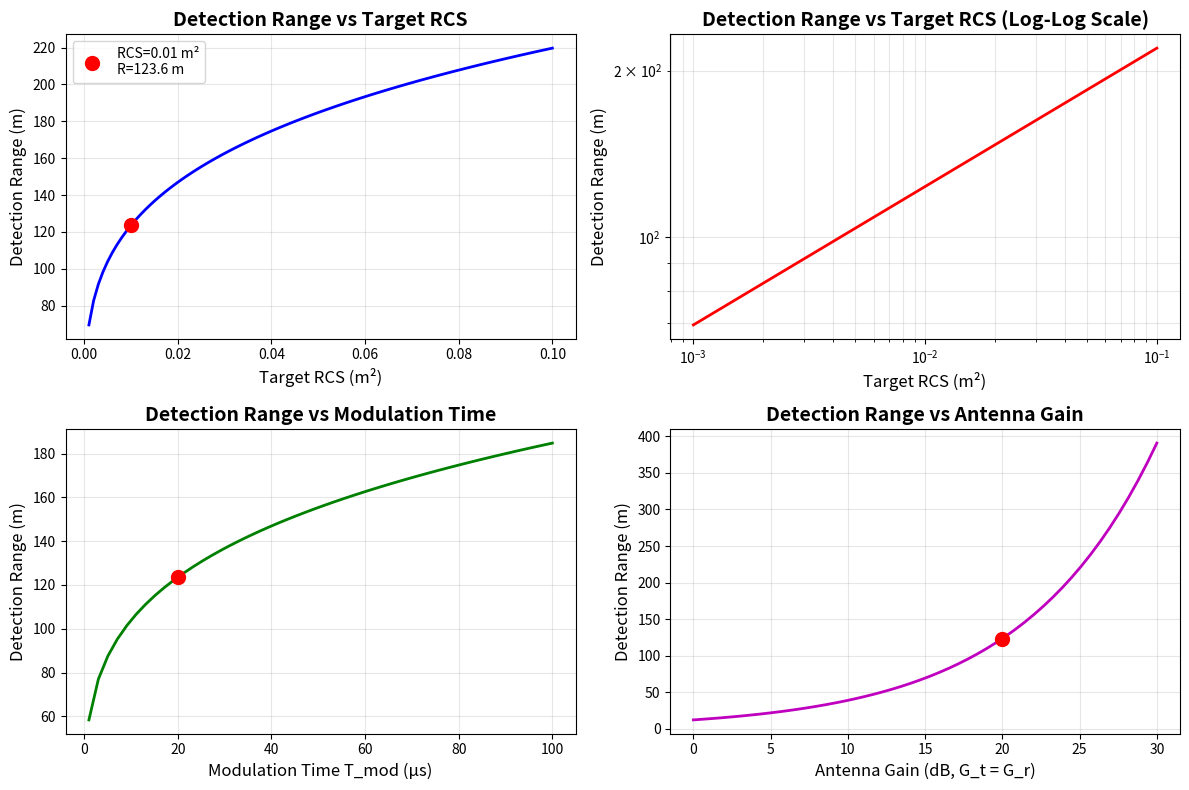
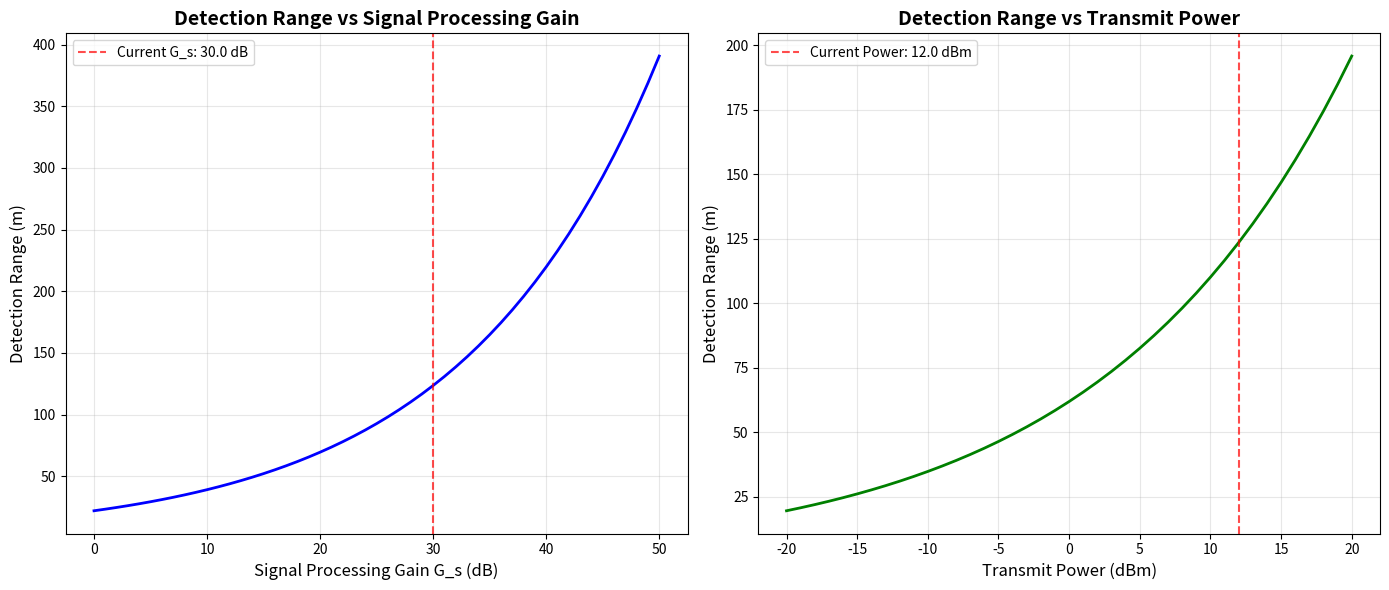
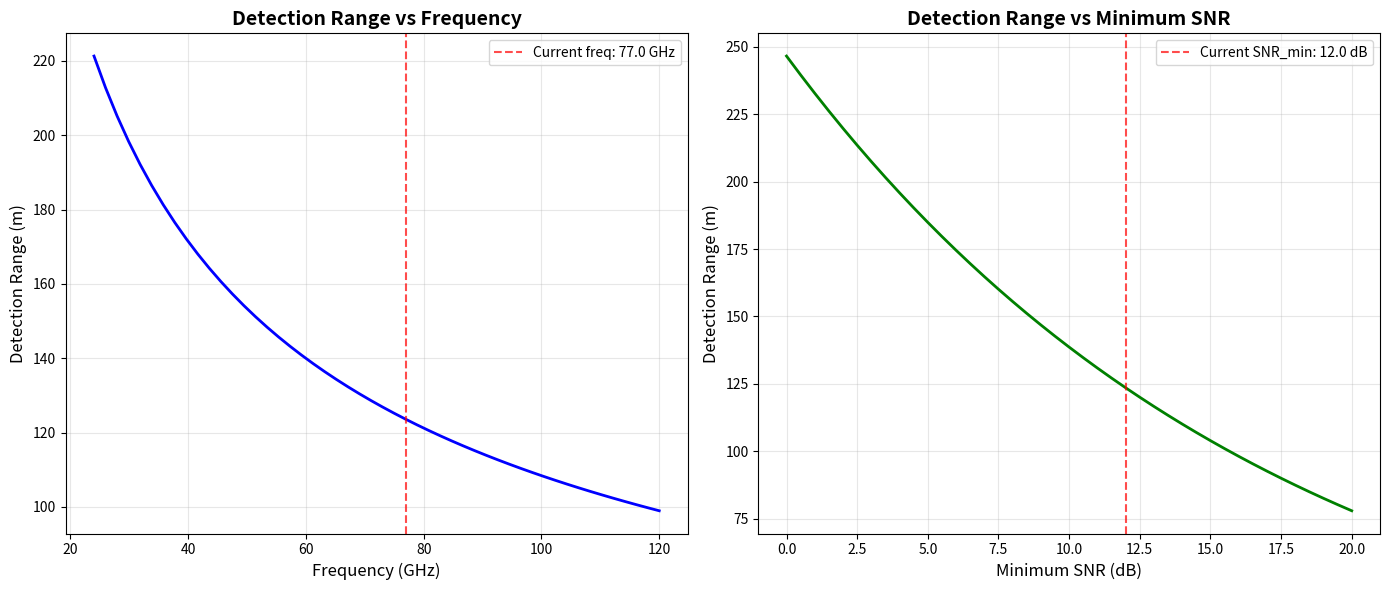

These figures' Python source, in order:
import numpy as np
import matplotlib.pyplot as plt
import math
import os
import time

class FMCWRadar:
    """FMCW雷达探测距离计算类（使用最新公式）"""
    
    def __init__(self):
        """初始化雷达参数"""
        # 雷达系统参数
        self.pt_dbm = 12.0  # 发射功率，dBm
        self.gain_tx_db = 20.0  # 发射天线增益，dB
        self.gain_rx_db = 20.0  # 接收天线增益，dB
        self.freq_hz = 77.0e9  # 频率，Hz
        self.t_mod_s = 20.0e-6  # 调频时间，s
        self.gs_db = 30.0  # 信号处理增益，dB（从32修改为30）
        
        # 环境参数
        self.temp_k = 300.0  # 工作温度，K
        self.noise_figure_db = 12.0  # 接收机噪声系数，dB
        self.snr_min_db = 12.0  # 最小检测信噪比，dB
        
        # 目标参数
        self.rcs_m2 = 0.01  # 目标RCS，m²
        
        # 物理常数
        self.c = 3.0e8  # 光速，m/s
        self.k = 1.380649e-23  # 玻尔兹曼常数，J/K
        self.pi = math.pi
    
    def dbm_to_watt(self, dbm):
        """dBm转换为瓦特"""
        return 1e-3 * 10**(dbm/10.0)
    
    def db_to_linear(self, db):
        """dB转换为线性值"""
        return 10**(db/10.0)
    
    def calculate_wavelength(self):
        """计算波长"""
        return self.c / self.freq_hz
    
    def calculate_range(self, rcs=None):
        """
        基于最新雷达方程计算探测距离
        
        最新公式：R_max^4 = (P_t * G_t * G_r * λ^2 * σ * G_s * t_mod) / ((4π)^3 * k * T * F * (S/N)_{min})
        
        参数:
        rcs: 目标RCS，m²。如果为None，使用实例的rcs_m2
        
        返回:
        探测距离，米
        """
        if rcs is None:
            rcs = self.rcs_m2
        
        # 参数转换
        pt_w = self.dbm_to_watt(self.pt_dbm)  # 发射功率，W
        g_t = self.db_to_linear(self.gain_tx_db)  # 发射天线增益（线性）
        g_r = self.db_to_linear(self.gain_rx_db)  # 接收天线增益（线性）
        wavelength = self.calculate_wavelength()  # 波长，m
        t = self.temp_k  # 温度，K
        f_linear = self.db_to_linear(self.noise_figure_db)  # 噪声系数（线性）
        snr_min_linear = self.db_to_linear(self.snr_min_db)  # 最小信噪比（线性）
        gs_linear = self.db_to_linear(self.gs_db)  # 信号处理增益（线性）
        t_mod = self.t_mod_s  # 调频时间，s
        
        # 最新雷达方程：R^4 = (Pt * G_t * G_r * λ^2 * σ * G_s * t_mod) / ((4π)^3 * k * T * F * SNR_min)
        numerator = pt_w * g_t * g_r * wavelength**2 * rcs * gs_linear * t_mod
        denominator = (4 * self.pi)**3 * self.k * t * f_linear * snr_min_linear
        
        if denominator <= 0:
            return 0.0
        
        r4 = numerator / denominator
        if r4 <= 0:
            return 0.0
            
        range_m = r4**0.25  # R = (R^4)^(1/4)
        return range_m
    
    def calculate_max_unambiguous_range(self):
        """计算最大不模糊距离"""
        return self.c * self.t_mod_s / 2
    
    def print_parameters(self):
        """打印雷达参数"""
        pt_w = self.dbm_to_watt(self.pt_dbm)
        wavelength = self.calculate_wavelength()
        nf_linear = self.db_to_linear(self.noise_figure_db)
        snr_min_linear = self.db_to_linear(self.snr_min_db)
        gs_linear = self.db_to_linear(self.gs_db)
        g_t_linear = self.db_to_linear(self.gain_tx_db)
        g_r_linear = self.db_to_linear(self.gain_rx_db)
        range_unamb = self.calculate_max_unambiguous_range()
        range_m = self.calculate_range()
        
        print("=" * 90)
        print("FMCW雷达参数配置表（最新公式）")
        print("=" * 90)
        print(f"{'参数':<25} {'值':<20} {'单位':<15} {'说明'}")
        print("-" * 90)
        print(f"{'目标RCS (σ)':<25} {self.rcs_m2:<20.4f} {'m²':<15} 雷达散射截面积")
        print(f"{'发射功率 (P_t)':<25} {self.pt_dbm:<20.1f} {'dBm':<15} 线性值: {pt_w:.3e} W")
        print(f"{'发射天线增益 (G_t)':<25} {self.gain_tx_db:<20.1f} {'dB':<15} 线性值: {g_t_linear:.3f}")
        print(f"{'接收天线增益 (G_r)':<25} {self.gain_rx_db:<20.1f} {'dB':<15} 线性值: {g_r_linear:.3f}")
        print(f"{'信号处理增益 (G_s)':<25} {self.gs_db:<20.1f} {'dB':<15} 线性值: {gs_linear:.3f}")
        print(f"{'频率 (f)':<25} {self.freq_hz/1e9:<20.1f} {'GHz':<15} 波长: {wavelength*100:.3f} cm")
        print(f"{'调频时间 (T_mod)':<25} {self.t_mod_s*1e6:<20.1f} {'μs':<15} 20 μs")
        print(f"{'温度 (T)':<25} {self.temp_k:<20.0f} {'K':<15} 工作温度")
        print(f"{'噪声系数 (F)':<25} {self.noise_figure_db:<20.1f} {'dB':<15} 线性值: {nf_linear:.3f}")
        print(f"{'最小信噪比 (S/N_min)':<25} {self.snr_min_db:<20.1f} {'dB':<15} 线性值: {snr_min_linear:.3f}")
        print(f"{'最大不模糊距离':<25} {range_unamb:<20.1f} {'m':<15} R_unamb = c×T_mod/2")
        print("-" * 90)
        print(f"{'估计探测距离':<25} {range_m:<20.2f} {'m':<15} 约 {range_m/1000:.2f} km")
        print("=" * 90)
        print()


def plot_range_vs_rcs(radar, rcs_min=0.001, rcs_max=0.1, num_points=100, save_fig=True):
    """
    绘制探测距离随RCS变化图
    """
    # 生成RCS范围
    rcs_values = np.linspace(rcs_min, rcs_max, num_points)
    range_values = np.zeros_like(rcs_values)
    
    # 计算每个RCS对应的探测距离
    for i, rcs in enumerate(rcs_values):
        range_values[i] = radar.calculate_range(rcs)
    
    # 创建图表
    plt.figure(figsize=(12, 8))
    
    # 探测距离随RCS变化
    ax1 = plt.subplot(2, 2, 1)
    ax1.plot(rcs_values, range_values, 'b-', linewidth=2)
    ax1.set_xlabel('Target RCS (m²)', fontsize=12)
    ax1.set_ylabel('Detection Range (m)', fontsize=12)
    ax1.set_title('Detection Range vs Target RCS', fontsize=14, fontweight='bold')
    ax1.grid(True, alpha=0.3)
    ax1.tick_params(axis='both', which='major', labelsize=10)
    
    # 标记当前配置对应的点
    current_range = radar.calculate_range(radar.rcs_m2)
    ax1.plot(radar.rcs_m2, current_range, 'ro', markersize=10, 
             label=f'RCS={radar.rcs_m2} m²\nR={current_range:.1f} m')
    ax1.legend(fontsize=10)
    
    # 对数坐标下的探测距离
    ax2 = plt.subplot(2, 2, 2)
    ax2.loglog(rcs_values, range_values, 'r-', linewidth=2)
    ax2.set_xlabel('Target RCS (m²)', fontsize=12)
    ax2.set_ylabel('Detection Range (m)', fontsize=12)
    ax2.set_title('Detection Range vs Target RCS (Log-Log Scale)', fontsize=14, fontweight='bold')
    ax2.grid(True, alpha=0.3, which='both')
    ax2.tick_params(axis='both', which='major', labelsize=10)
    
    # 距离随调频时间变化
    ax3 = plt.subplot(2, 2, 3)
    t_mod_values = np.linspace(1, 100, 50)  # 1 到 100 μs
    range_vs_t_mod = np.zeros_like(t_mod_values)
    
    for i, t_mod in enumerate(t_mod_values):
        radar_temp = FMCWRadar()
        radar_temp.t_mod_s = t_mod * 1e-6
        range_vs_t_mod[i] = radar_temp.calculate_range()
    
    ax3.plot(t_mod_values, range_vs_t_mod, 'g-', linewidth=2)
    ax3.set_xlabel('Modulation Time T_mod (μs)', fontsize=12)
    ax3.set_ylabel('Detection Range (m)', fontsize=12)
    ax3.set_title('Detection Range vs Modulation Time', fontsize=14, fontweight='bold')
    ax3.grid(True, alpha=0.3)
    ax3.tick_params(axis='both', which='major', labelsize=10)
    current_t_mod = radar.t_mod_s * 1e6
    ax3.plot(current_t_mod, current_range, 'ro', markersize=10)
    
    # 距离随天线增益变化（假设G_t = G_r）
    ax4 = plt.subplot(2, 2, 4)
    gain_values = np.linspace(0, 30, 50)  # 0 到 30 dB
    range_vs_gain = np.zeros_like(gain_values)
    
    for i, gain in enumerate(gain_values):
        radar_temp = FMCWRadar()
        radar_temp.gain_tx_db = gain
        radar_temp.gain_rx_db = gain
        range_vs_gain[i] = radar_temp.calculate_range()
    
    ax4.plot(gain_values, range_vs_gain, 'm-', linewidth=2, label='Detection Range')
    ax4.set_xlabel('Antenna Gain (dB, G_t = G_r)', fontsize=12)
    ax4.set_ylabel('Detection Range (m)', fontsize=12)
    ax4.set_title('Detection Range vs Antenna Gain', fontsize=14, fontweight='bold')
    ax4.grid(True, alpha=0.3)
    ax4.tick_params(axis='both', which='major', labelsize=10)
    ax4.plot(radar.gain_tx_db, current_range, 'ro', markersize=10)
    
    plt.tight_layout()
    
    # 保存图片
    if save_fig:
        timestamp = time.strftime("%Y%m%d_%H%M%S")
        filename = f"detection_range_vs_rcs_{timestamp}.png"
        plt.savefig(filename, dpi=300, bbox_inches='tight')
        print(f"图片已保存为: {filename}")
    
    plt.show()
    plt.close()
    
    return rcs_values, range_values


def plot_range_vs_processing_gain_and_power(radar, save_fig=True):
    """绘制探测距离随信号处理增益和发射功率变化图"""
    fig, (ax1, ax2) = plt.subplots(1, 2, figsize=(14, 6))
    
    # 距离随信号处理增益变化
    gs_values = np.linspace(0, 50, 51)  # 0 到 50 dB
    range_vs_gs = np.zeros_like(gs_values)
    
    for i, gs in enumerate(gs_values):
        radar_temp = FMCWRadar()
        radar_temp.gs_db = gs
        range_vs_gs[i] = radar_temp.calculate_range()
    
    ax1.plot(gs_values, range_vs_gs, 'b-', linewidth=2)
    ax1.set_xlabel('Signal Processing Gain G_s (dB)', fontsize=12)
    ax1.set_ylabel('Detection Range (m)', fontsize=12)
    ax1.set_title('Detection Range vs Signal Processing Gain', fontsize=14, fontweight='bold')
    ax1.grid(True, alpha=0.3)
    ax1.axvline(x=radar.gs_db, color='r', linestyle='--', alpha=0.7, 
                label=f'Current G_s: {radar.gs_db} dB')
    ax1.legend(fontsize=10)
    
    # 距离随发射功率变化
    power_values = np.linspace(-20, 20, 41)  # -20 到 20 dBm
    range_vs_power = np.zeros_like(power_values)
    
    for i, power in enumerate(power_values):
        radar_temp = FMCWRadar()
        radar_temp.pt_dbm = power
        range_vs_power[i] = radar_temp.calculate_range()
    
    ax2.plot(power_values, range_vs_power, 'g-', linewidth=2)
    ax2.set_xlabel('Transmit Power (dBm)', fontsize=12)
    ax2.set_ylabel('Detection Range (m)', fontsize=12)
    ax2.set_title('Detection Range vs Transmit Power', fontsize=14, fontweight='bold')
    ax2.grid(True, alpha=0.3)
    ax2.axvline(x=radar.pt_dbm, color='r', linestyle='--', alpha=0.7, 
                label=f'Current Power: {radar.pt_dbm} dBm')
    ax2.legend(fontsize=10)
    
    plt.tight_layout()
    
    # 保存图片
    if save_fig:
        timestamp = time.strftime("%Y%m%d_%H%M%S")
        filename = f"detection_range_vs_gain_power_{timestamp}.png"
        plt.savefig(filename, dpi=300, bbox_inches='tight')
        print(f"图片已保存为: {filename}")
    
    plt.show()
    plt.close()


def plot_range_vs_frequency_and_snr(radar, save_fig=True):
    """绘制探测距离随频率和信噪比变化图"""
    fig, (ax1, ax2) = plt.subplots(1, 2, figsize=(14, 6))
    
    # 距离随频率变化
    freq_values = np.linspace(24, 120, 50)  # 24 到 120 GHz
    range_vs_freq = np.zeros_like(freq_values)
    
    for i, freq in enumerate(freq_values):
        radar_temp = FMCWRadar()
        radar_temp.freq_hz = freq * 1e9
        range_vs_freq[i] = radar_temp.calculate_range()
    
    ax1.plot(freq_values, range_vs_freq, 'b-', linewidth=2)
    ax1.set_xlabel('Frequency (GHz)', fontsize=12)
    ax1.set_ylabel('Detection Range (m)', fontsize=12)
    ax1.set_title('Detection Range vs Frequency', fontsize=14, fontweight='bold')
    ax1.grid(True, alpha=0.3)
    ax1.axvline(x=radar.freq_hz/1e9, color='r', linestyle='--', alpha=0.7, 
                label=f'Current freq: {radar.freq_hz/1e9:.1f} GHz')
    ax1.legend(fontsize=10)
    
    # 距离随最小信噪比变化
    snr_values = np.linspace(0, 20, 41)  # 0 到 20 dB
    range_vs_snr = np.zeros_like(snr_values)
    
    for i, snr in enumerate(snr_values):
        radar_temp = FMCWRadar()
        radar_temp.snr_min_db = snr
        range_vs_snr[i] = radar_temp.calculate_range()
    
    ax2.plot(snr_values, range_vs_snr, 'g-', linewidth=2)
    ax2.set_xlabel('Minimum SNR (dB)', fontsize=12)
    ax2.set_ylabel('Detection Range (m)', fontsize=12)
    ax2.set_title('Detection Range vs Minimum SNR', fontsize=14, fontweight='bold')
    ax2.grid(True, alpha=0.3)
    ax2.axvline(x=radar.snr_min_db, color='r', linestyle='--', alpha=0.7, 
                label=f'Current SNR_min: {radar.snr_min_db} dB')
    ax2.legend(fontsize=10)
    
    plt.tight_layout()
    
    # 保存图片
    if save_fig:
        timestamp = time.strftime("%Y%m%d_%H%M%S")
        filename = f"detection_range_vs_freq_snr_{timestamp}.png"
        plt.savefig(filename, dpi=300, bbox_inches='tight')
        print(f"图片已保存为: {filename}")
    
    plt.show()
    plt.close()


def main():
    """主函数"""
    print("FMCW雷达探测距离计算程序（最新公式）")
    print("=" * 60)
    print("最新公式：R_max^4 = (P_t * G_t * G_r * λ^2 * σ * G_s * t_mod) / ((4π)^3 * k * T * F * (S/N)_{min})")
    print("=" * 60)
    
    # 创建输出目录
    output_dir = "radar_plots"
    if not os.path.exists(output_dir):
        os.makedirs(output_dir)
    os.chdir(output_dir)
    print(f"图片将保存到目录: {output_dir}")
    
    # 创建雷达实例
    radar = FMCWRadar()
    
    # 打印参数
    radar.print_parameters()
    
    # 绘制探测距离随RCS变化图
    print("生成探测距离随RCS变化图...")
    plot_range_vs_rcs(radar, save_fig=True)
    
    # 绘制探测距离随信号处理增益和发射功率变化图
    print("生成探测距离随信号处理增益和发射功率变化图...")
    plot_range_vs_processing_gain_and_power(radar, save_fig=True)
    
    # 绘制探测距离随频率和信噪比变化图
    print("生成探测距离随频率和信噪比变化图...")
    plot_range_vs_frequency_and_snr(radar, save_fig=True)
    
    # 计算不同RCS下的探测距离示例
    print("\n不同RCS目标探测距离示例:")
    print("-" * 60)
    rcs_examples = [0.001, 0.005, 0.01, 0.05, 0.1, 0.5, 1.0]  # m²
    
    for rcs in rcs_examples:
        distance = radar.calculate_range(rcs)
        print(f"RCS = {rcs:6.3f} m²: 探测距离 = {distance:8.2f} m ({distance/1000:6.2f} km)")
    
    # 参数敏感性分析
    print("\n参数敏感性分析:")
    print("-" * 60)
    
    # 测试不同信号处理增益
    test_gs = [0, 10, 20, 30, 40, 50]  # dB
    print("\n不同信号处理增益下的探测距离:")
    for gs in test_gs:
        radar_temp = FMCWRadar()
        radar_temp.gs_db = gs
        distance = radar_temp.calculate_range()
        print(f"G_s = {gs:2d} dB: 探测距离 = {distance:7.2f} m")
    
    # 测试不同天线增益
    test_gain = [0, 10, 20, 30]  # dB
    print("\n不同天线增益下的探测距离 (G_t = G_r):")
    for gain in test_gain:
        radar_temp = FMCWRadar()
        radar_temp.gain_tx_db = gain
        radar_temp.gain_rx_db = gain
        distance = radar_temp.calculate_range()
        print(f"G_t = G_r = {gain:2d} dB: 探测距离 = {distance:7.2f} m")
    
    # 测试不同调频时间
    test_t_mod = [10, 20, 50, 100]  # μs
    print("\n不同调频时间下的探测距离:")
    for t_mod in test_t_mod:
        radar_temp = FMCWRadar()
        radar_temp.t_mod_s = t_mod * 1e-6
        distance = radar_temp.calculate_range()
        print(f"T_mod = {t_mod:3d} μs: 探测距离 = {distance:7.2f} m")
    
    print(f"\n所有图片已保存到目录: {output_dir}")


if __name__ == "__main__":
    main()
